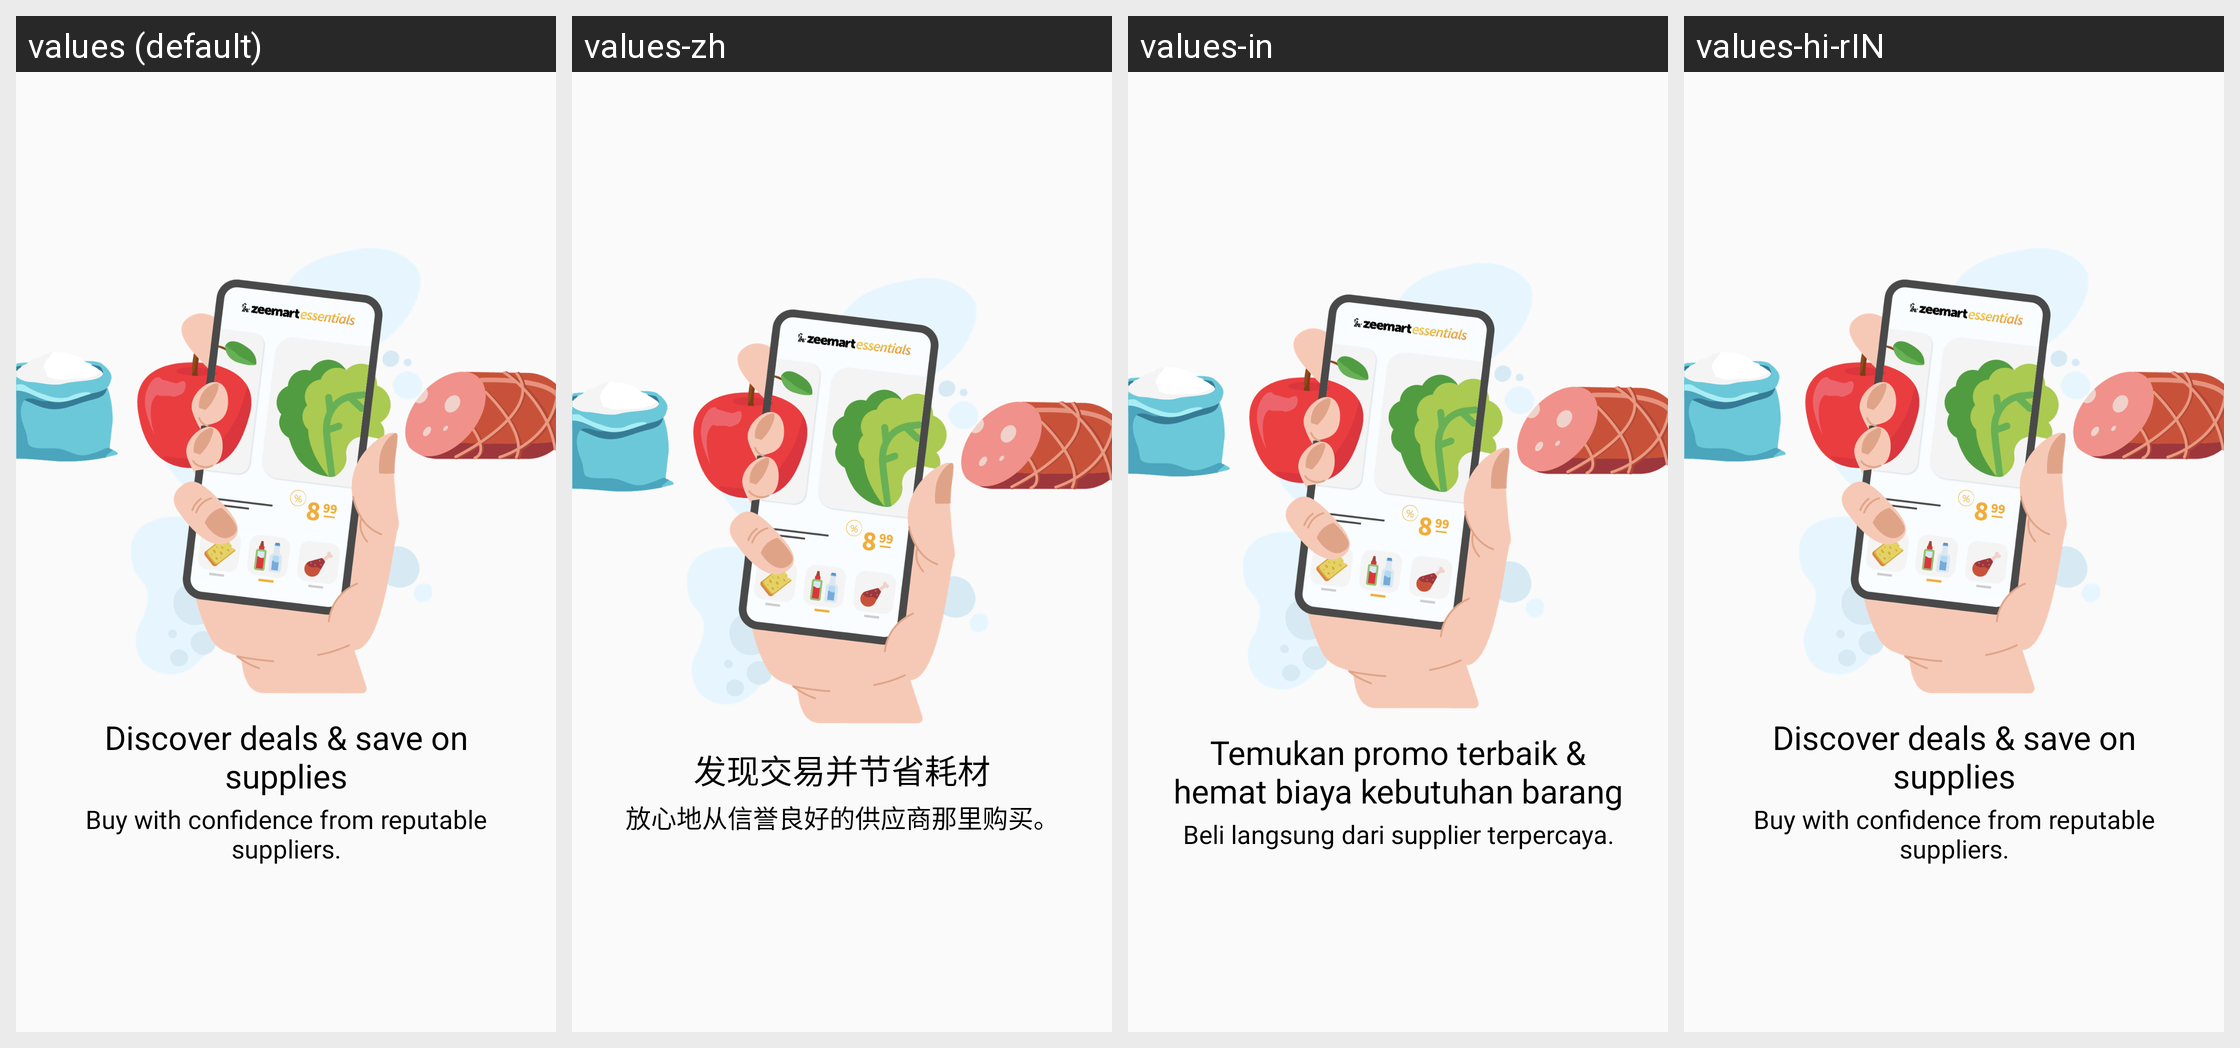

Strings drawn on this Android screen and how each of the app's shown locales translates them:
Android screen res/layout/lyt_splash_screen3.xml rendered under 4 locales, left to right: values (default), values-zh, values-in, values-hi-rIN. Device: Nexus 5 (rendered at 1080×1920; each locale shown at half size, 540×960, under a caption strip naming it); theme AppTheme.
Other locales in the repository, not shown: values-ms, values-vi.
Strings drawn on this screen, with the default value and each locale's value (text and hints the layout hard-codes, and strings that could not be matched under every locale, appear in the picture but are not listed):

txt_discover_deals
  values: Discover deals & save on supplies
  values-zh: 发现交易并节省耗材
  values-in: Temukan promo terbaik & hemat biaya kebutuhan barang
  values-hi-rIN: Discover deals & save on supplies

txt_buy_with_confidence
  values: Buy with confidence from reputable suppliers.
  values-zh: 放心地从信誉良好的供应商那里购买。
  values-in: Beli langsung dari supplier terpercaya.
  values-hi-rIN: Buy with confidence from reputable suppliers.
